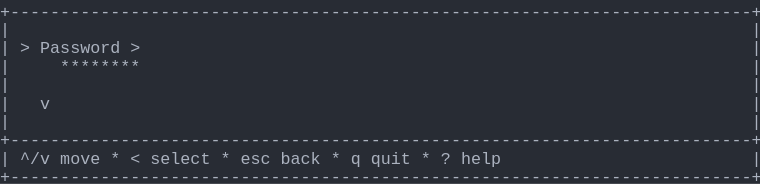
t = 0.00 s
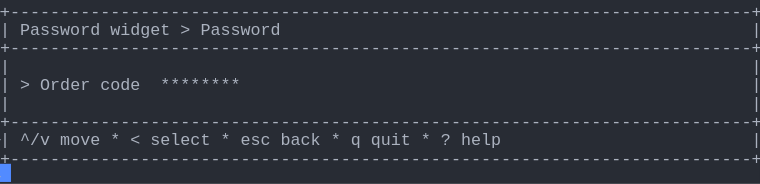
t = 1.58 s
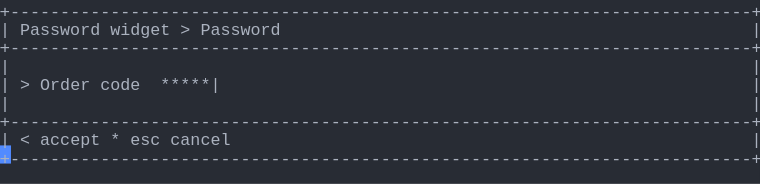
t = 3.41 s
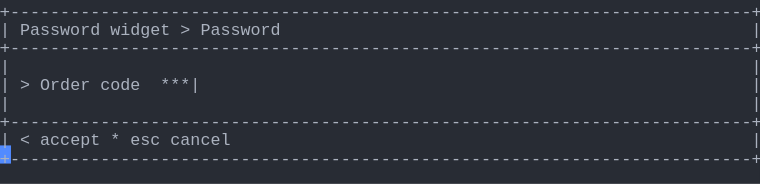
t = 5.03 s
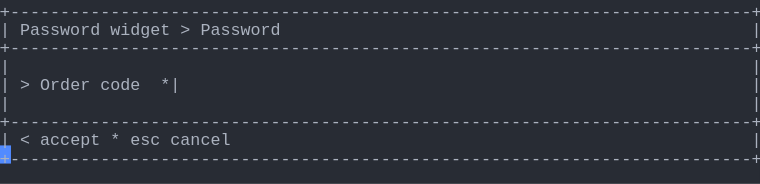
t = 6.66 s
t = 8.28 s: frame unchanged from t = 6.66 s, image omitted

The animated SVG that drew these frames (rendered in a browser with its animation timeline set to each time). Animation: 1 CSS @keyframes rule; frames cover the first 8.28 s, repeats indefinitely.

<svg xmlns="http://www.w3.org/2000/svg" xmlns:xlink="http://www.w3.org/1999/xlink" width="760" height="183.70000000000002"><rect width="760" height="183.70000000000002" rx="0" ry="0" class="a"></rect><svg height="183.70000000000002" viewBox="0 0 76 18.37" width="760" xmlns="http://www.w3.org/2000/svg" xmlns:xlink="http://www.w3.org/1999/xlink"><style>.a{fill:rgb(40,44,52)}.b{font-family:Consolas,"Courier New",Courier,"Liberation Mono",monospace}.c{fill:rgb(171,178,191);white-space:pre}.d{fill:transparent}.e{fill:rgb(82,139,255)}.g{animation-duration:14.688s;animation-iteration-count:infinite;animation-name:f;animation-timing-function:steps(1,end)}@keyframes f{0%{transform:translateX(-0px)}0%{transform:translateX(-76px)}9.4%{transform:translateX(-152px)}14.9%{transform:translateX(-228px)}20.4%{transform:translateX(-304px)}26%{transform:translateX(-380px)}31.5%{transform:translateX(-456px)}37%{transform:translateX(-532px)}42.6%{transform:translateX(-608px)}48.1%{transform:translateX(-684px)}53.6%{transform:translateX(-760px)}59.1%{transform:translateX(-836px)}64.7%{transform:translateX(-912px)}70.2%{transform:translateX(-988px)}75.7%{transform:translateX(-1064px)}81.3%{transform:translateX(-1140px)}100%{transform:translateX(-1216px)}}</style><g font-family="Consolas, &quot;Courier New&quot;, Courier, &quot;Liberation Mono&quot;, monospace" font-size="1.67" class="b"><defs><symbol id="1"><text x="0" y="1.67" class="c" textLength="76.152" lengthAdjust="spacingAndGlyphs">+--------------------------------------------------------------------------+</text></symbol><symbol id="2"><text x="0" y="1.67" class="c" textLength="1.002" lengthAdjust="spacingAndGlyphs">|</text><text x="75.14999999999999" y="1.67" class="c" textLength="1.002" lengthAdjust="spacingAndGlyphs">|</text></symbol><symbol id="3"><text x="0" y="1.67" class="c" textLength="1.002" lengthAdjust="spacingAndGlyphs">|</text><text x="2.004" y="1.67" class="c" textLength="3.006" lengthAdjust="spacingAndGlyphs">^/v</text><text x="6.012" y="1.67" class="c" textLength="4.008" lengthAdjust="spacingAndGlyphs">move</text><text x="11.021999999999998" y="1.67" class="c" textLength="1.002" lengthAdjust="spacingAndGlyphs">*</text><text x="13.026" y="1.67" class="c" textLength="1.002" lengthAdjust="spacingAndGlyphs">&lt;</text><text x="15.029999999999998" y="1.67" class="c" textLength="6.012" lengthAdjust="spacingAndGlyphs">select</text><text x="22.043999999999997" y="1.67" class="c" textLength="1.002" lengthAdjust="spacingAndGlyphs">*</text><text x="24.048" y="1.67" class="c" textLength="3.006" lengthAdjust="spacingAndGlyphs">esc</text><text x="28.055999999999997" y="1.67" class="c" textLength="4.008" lengthAdjust="spacingAndGlyphs">back</text><text x="33.065999999999995" y="1.67" class="c" textLength="1.002" lengthAdjust="spacingAndGlyphs">*</text><text x="35.06999999999999" y="1.67" class="c" textLength="1.002" lengthAdjust="spacingAndGlyphs">q</text><text x="37.074" y="1.67" class="c" textLength="4.008" lengthAdjust="spacingAndGlyphs">quit</text><text x="42.083999999999996" y="1.67" class="c" textLength="1.002" lengthAdjust="spacingAndGlyphs">*</text><text x="44.087999999999994" y="1.67" class="c" textLength="1.002" lengthAdjust="spacingAndGlyphs">?</text><text x="46.09199999999999" y="1.67" class="c" textLength="4.008" lengthAdjust="spacingAndGlyphs">help</text><text x="75.14999999999999" y="1.67" class="c" textLength="1.002" lengthAdjust="spacingAndGlyphs">|</text></symbol><symbol id="4"><text x="0" y="1.67" class="c" textLength="1.002" lengthAdjust="spacingAndGlyphs">|</text><text x="2.004" y="1.67" class="c" textLength="8.016" lengthAdjust="spacingAndGlyphs">Password</text><text x="11.021999999999998" y="1.67" class="c" textLength="6.012" lengthAdjust="spacingAndGlyphs">widget</text><text x="18.035999999999998" y="1.67" class="c" textLength="1.002" lengthAdjust="spacingAndGlyphs">&gt;</text><text x="20.04" y="1.67" class="c" textLength="8.016" lengthAdjust="spacingAndGlyphs">Password</text><text x="75.14999999999999" y="1.67" class="c" textLength="1.002" lengthAdjust="spacingAndGlyphs">|</text></symbol><symbol id="5"><text x="0" y="1.67" class="c" textLength="1.002" lengthAdjust="spacingAndGlyphs">|</text><text x="2.004" y="1.67" class="c" textLength="1.002" lengthAdjust="spacingAndGlyphs">&gt;</text><text x="4.008" y="1.67" class="c" textLength="5.01" lengthAdjust="spacingAndGlyphs">Order</text><text x="10.02" y="1.67" class="c" textLength="4.008" lengthAdjust="spacingAndGlyphs">code</text><text x="16.032" y="1.67" class="c" textLength="7.014" lengthAdjust="spacingAndGlyphs">******|</text><text x="75.14999999999999" y="1.67" class="c" textLength="1.002" lengthAdjust="spacingAndGlyphs">|</text></symbol><symbol id="6"><text x="0" y="1.67" class="c" textLength="1.002" lengthAdjust="spacingAndGlyphs">|</text><text x="2.004" y="1.67" class="c" textLength="1.002" lengthAdjust="spacingAndGlyphs">&lt;</text><text x="4.008" y="1.67" class="c" textLength="6.012" lengthAdjust="spacingAndGlyphs">accept</text><text x="11.021999999999998" y="1.67" class="c" textLength="1.002" lengthAdjust="spacingAndGlyphs">*</text><text x="13.026" y="1.67" class="c" textLength="3.006" lengthAdjust="spacingAndGlyphs">esc</text><text x="17.034" y="1.67" class="c" textLength="6.012" lengthAdjust="spacingAndGlyphs">cancel</text><text x="75.14999999999999" y="1.67" class="c" textLength="1.002" lengthAdjust="spacingAndGlyphs">|</text></symbol><symbol id="7"><text x="0" y="1.67" class="c" textLength="1.002" lengthAdjust="spacingAndGlyphs">|</text><text x="2.004" y="1.67" class="c" textLength="1.002" lengthAdjust="spacingAndGlyphs">&gt;</text><text x="4.008" y="1.67" class="c" textLength="5.01" lengthAdjust="spacingAndGlyphs">Order</text><text x="10.02" y="1.67" class="c" textLength="4.008" lengthAdjust="spacingAndGlyphs">code</text><text x="16.032" y="1.67" class="c" textLength="6.012" lengthAdjust="spacingAndGlyphs">*****|</text><text x="75.14999999999999" y="1.67" class="c" textLength="1.002" lengthAdjust="spacingAndGlyphs">|</text></symbol><symbol id="8"><text x="0" y="1.67" class="c" textLength="1.002" lengthAdjust="spacingAndGlyphs">|</text><text x="2.004" y="1.67" class="c" textLength="1.002" lengthAdjust="spacingAndGlyphs">&gt;</text><text x="4.008" y="1.67" class="c" textLength="5.01" lengthAdjust="spacingAndGlyphs">Order</text><text x="10.02" y="1.67" class="c" textLength="4.008" lengthAdjust="spacingAndGlyphs">code</text><text x="16.032" y="1.67" class="c" textLength="5.01" lengthAdjust="spacingAndGlyphs">****|</text><text x="75.14999999999999" y="1.67" class="c" textLength="1.002" lengthAdjust="spacingAndGlyphs">|</text></symbol><symbol id="9"><text x="0" y="1.67" class="c" textLength="1.002" lengthAdjust="spacingAndGlyphs">|</text><text x="2.004" y="1.67" class="c" textLength="1.002" lengthAdjust="spacingAndGlyphs">&gt;</text><text x="4.008" y="1.67" class="c" textLength="5.01" lengthAdjust="spacingAndGlyphs">Order</text><text x="10.02" y="1.67" class="c" textLength="4.008" lengthAdjust="spacingAndGlyphs">code</text><text x="16.032" y="1.67" class="c" textLength="4.008" lengthAdjust="spacingAndGlyphs">***|</text><text x="75.14999999999999" y="1.67" class="c" textLength="1.002" lengthAdjust="spacingAndGlyphs">|</text></symbol><symbol id="10"><text x="0" y="1.67" class="c" textLength="1.002" lengthAdjust="spacingAndGlyphs">|</text><text x="2.004" y="1.67" class="c" textLength="1.002" lengthAdjust="spacingAndGlyphs">&gt;</text><text x="4.008" y="1.67" class="c" textLength="5.01" lengthAdjust="spacingAndGlyphs">Order</text><text x="10.02" y="1.67" class="c" textLength="4.008" lengthAdjust="spacingAndGlyphs">code</text><text x="16.032" y="1.67" class="c" textLength="3.006" lengthAdjust="spacingAndGlyphs">**|</text><text x="75.14999999999999" y="1.67" class="c" textLength="1.002" lengthAdjust="spacingAndGlyphs">|</text></symbol><symbol id="11"><text x="0" y="1.67" class="c" textLength="1.002" lengthAdjust="spacingAndGlyphs">|</text><text x="2.004" y="1.67" class="c" textLength="1.002" lengthAdjust="spacingAndGlyphs">&gt;</text><text x="4.008" y="1.67" class="c" textLength="5.01" lengthAdjust="spacingAndGlyphs">Order</text><text x="10.02" y="1.67" class="c" textLength="4.008" lengthAdjust="spacingAndGlyphs">code</text><text x="16.032" y="1.67" class="c" textLength="2.004" lengthAdjust="spacingAndGlyphs">*|</text><text x="75.14999999999999" y="1.67" class="c" textLength="1.002" lengthAdjust="spacingAndGlyphs">|</text></symbol><symbol id="a"><rect height="10" width="76" x="0" y="0" class="d"></rect></symbol><symbol id="b"><rect height="1.837" width="1.1022" class="e"></rect></symbol></defs><rect height="18.37" width="76" class="a"></rect><g class="g"><svg x="0" y="0" width="1292"><svg x="0"><use xlink:href="#a"></use><use xlink:href="#b" x="-0.0040000000000000036" y="0"></use></svg><svg x="76"><use xlink:href="#a"></use><use xlink:href="#b" x="75.996" y="16.358"></use><use xlink:href="#1" y="0"></use><use xlink:href="#2" y="1.837"></use><text x="0" y="5.343999999999999" class="c" textLength="1.002" lengthAdjust="spacingAndGlyphs">|</text><text x="2.004" y="5.343999999999999" class="c" textLength="1.002" lengthAdjust="spacingAndGlyphs">&gt;</text><text x="4.008" y="5.343999999999999" class="c" textLength="8.016" lengthAdjust="spacingAndGlyphs">Password</text><text x="13.026" y="5.343999999999999" class="c" textLength="1.002" lengthAdjust="spacingAndGlyphs">&gt;</text><text x="75.14999999999999" y="5.343999999999999" class="c" textLength="1.002" lengthAdjust="spacingAndGlyphs">|</text><text x="0" y="7.181" class="c" textLength="1.002" lengthAdjust="spacingAndGlyphs">|</text><text x="6.012" y="7.181" class="c" textLength="8.016" lengthAdjust="spacingAndGlyphs">********</text><text x="75.14999999999999" y="7.181" class="c" textLength="1.002" lengthAdjust="spacingAndGlyphs">|</text><use xlink:href="#2" y="7.348"></use><text x="0" y="10.855" class="c" textLength="1.002" lengthAdjust="spacingAndGlyphs">|</text><text x="4.008" y="10.855" class="c" textLength="1.002" lengthAdjust="spacingAndGlyphs">v</text><text x="75.14999999999999" y="10.855" class="c" textLength="1.002" lengthAdjust="spacingAndGlyphs">|</text><use xlink:href="#2" y="11.022"></use><use xlink:href="#1" y="12.859"></use><use xlink:href="#3" y="14.696"></use><use xlink:href="#1" y="16.533"></use></svg><svg x="152"><use xlink:href="#a"></use><use xlink:href="#b" x="75.996" y="14.520999999999999"></use><use xlink:href="#1" y="0"></use><use xlink:href="#4" y="1.837"></use><use xlink:href="#1" y="3.674"></use><use xlink:href="#2" y="5.511"></use><text x="0" y="9.018" class="c" textLength="1.002" lengthAdjust="spacingAndGlyphs">|</text><text x="2.004" y="9.018" class="c" textLength="1.002" lengthAdjust="spacingAndGlyphs">&gt;</text><text x="4.008" y="9.018" class="c" textLength="5.01" lengthAdjust="spacingAndGlyphs">Order</text><text x="10.02" y="9.018" class="c" textLength="4.008" lengthAdjust="spacingAndGlyphs">code</text><text x="16.032" y="9.018" class="c" textLength="8.016" lengthAdjust="spacingAndGlyphs">********</text><text x="75.14999999999999" y="9.018" class="c" textLength="1.002" lengthAdjust="spacingAndGlyphs">|</text><use xlink:href="#2" y="9.185"></use><use xlink:href="#1" y="11.022"></use><use xlink:href="#3" y="12.859"></use><use xlink:href="#1" y="14.696"></use></svg><svg x="228"><use xlink:href="#a"></use><use xlink:href="#b" x="75.996" y="14.520999999999999"></use><use xlink:href="#1" y="0"></use><use xlink:href="#4" y="1.837"></use><use xlink:href="#1" y="3.674"></use><use xlink:href="#2" y="5.511"></use><use xlink:href="#5" y="7.348"></use><use xlink:href="#2" y="9.185"></use><use xlink:href="#1" y="11.022"></use><use xlink:href="#6" y="12.859"></use><use xlink:href="#1" y="14.696"></use></svg><svg x="304"><use xlink:href="#a"></use><use xlink:href="#b" x="75.996" y="14.520999999999999"></use><use xlink:href="#1" y="0"></use><use xlink:href="#4" y="1.837"></use><use xlink:href="#1" y="3.674"></use><use xlink:href="#2" y="5.511"></use><use xlink:href="#7" y="7.348"></use><use xlink:href="#2" y="9.185"></use><use xlink:href="#1" y="11.022"></use><use xlink:href="#6" y="12.859"></use><use xlink:href="#1" y="14.696"></use></svg><svg x="380"><use xlink:href="#a"></use><use xlink:href="#b" x="75.996" y="14.520999999999999"></use><use xlink:href="#1" y="0"></use><use xlink:href="#4" y="1.837"></use><use xlink:href="#1" y="3.674"></use><use xlink:href="#2" y="5.511"></use><use xlink:href="#8" y="7.348"></use><use xlink:href="#2" y="9.185"></use><use xlink:href="#1" y="11.022"></use><use xlink:href="#6" y="12.859"></use><use xlink:href="#1" y="14.696"></use></svg><svg x="456"><use xlink:href="#a"></use><use xlink:href="#b" x="75.996" y="14.520999999999999"></use><use xlink:href="#1" y="0"></use><use xlink:href="#4" y="1.837"></use><use xlink:href="#1" y="3.674"></use><use xlink:href="#2" y="5.511"></use><use xlink:href="#9" y="7.348"></use><use xlink:href="#2" y="9.185"></use><use xlink:href="#1" y="11.022"></use><use xlink:href="#6" y="12.859"></use><use xlink:href="#1" y="14.696"></use></svg><svg x="532"><use xlink:href="#a"></use><use xlink:href="#b" x="75.996" y="14.520999999999999"></use><use xlink:href="#1" y="0"></use><use xlink:href="#4" y="1.837"></use><use xlink:href="#1" y="3.674"></use><use xlink:href="#2" y="5.511"></use><use xlink:href="#10" y="7.348"></use><use xlink:href="#2" y="9.185"></use><use xlink:href="#1" y="11.022"></use><use xlink:href="#6" y="12.859"></use><use xlink:href="#1" y="14.696"></use></svg><svg x="608"><use xlink:href="#a"></use><use xlink:href="#b" x="75.996" y="14.520999999999999"></use><use xlink:href="#1" y="0"></use><use xlink:href="#4" y="1.837"></use><use xlink:href="#1" y="3.674"></use><use xlink:href="#2" y="5.511"></use><use xlink:href="#11" y="7.348"></use><use xlink:href="#2" y="9.185"></use><use xlink:href="#1" y="11.022"></use><use xlink:href="#6" y="12.859"></use><use xlink:href="#1" y="14.696"></use></svg><svg x="684"><use xlink:href="#a"></use><use xlink:href="#b" x="75.996" y="14.520999999999999"></use><use xlink:href="#1" y="0"></use><use xlink:href="#4" y="1.837"></use><use xlink:href="#1" y="3.674"></use><use xlink:href="#2" y="5.511"></use><text x="0" y="9.018" class="c" textLength="1.002" lengthAdjust="spacingAndGlyphs">|</text><text x="2.004" y="9.018" class="c" textLength="1.002" lengthAdjust="spacingAndGlyphs">&gt;</text><text x="4.008" y="9.018" class="c" textLength="5.01" lengthAdjust="spacingAndGlyphs">Order</text><text x="10.02" y="9.018" class="c" textLength="4.008" lengthAdjust="spacingAndGlyphs">code</text><text x="16.032" y="9.018" class="c" textLength="1.002" lengthAdjust="spacingAndGlyphs">|</text><text x="75.14999999999999" y="9.018" class="c" textLength="1.002" lengthAdjust="spacingAndGlyphs">|</text><use xlink:href="#2" y="9.185"></use><use xlink:href="#1" y="11.022"></use><use xlink:href="#6" y="12.859"></use><use xlink:href="#1" y="14.696"></use></svg><svg x="760"><use xlink:href="#a"></use><use xlink:href="#b" x="75.996" y="14.520999999999999"></use><use xlink:href="#1" y="0"></use><use xlink:href="#4" y="1.837"></use><use xlink:href="#1" y="3.674"></use><use xlink:href="#2" y="5.511"></use><use xlink:href="#11" y="7.348"></use><use xlink:href="#2" y="9.185"></use><use xlink:href="#1" y="11.022"></use><use xlink:href="#6" y="12.859"></use><use xlink:href="#1" y="14.696"></use></svg><svg x="836"><use xlink:href="#a"></use><use xlink:href="#b" x="75.996" y="14.520999999999999"></use><use xlink:href="#1" y="0"></use><use xlink:href="#4" y="1.837"></use><use xlink:href="#1" y="3.674"></use><use xlink:href="#2" y="5.511"></use><use xlink:href="#10" y="7.348"></use><use xlink:href="#2" y="9.185"></use><use xlink:href="#1" y="11.022"></use><use xlink:href="#6" y="12.859"></use><use xlink:href="#1" y="14.696"></use></svg><svg x="912"><use xlink:href="#a"></use><use xlink:href="#b" x="75.996" y="14.520999999999999"></use><use xlink:href="#1" y="0"></use><use xlink:href="#4" y="1.837"></use><use xlink:href="#1" y="3.674"></use><use xlink:href="#2" y="5.511"></use><use xlink:href="#9" y="7.348"></use><use xlink:href="#2" y="9.185"></use><use xlink:href="#1" y="11.022"></use><use xlink:href="#6" y="12.859"></use><use xlink:href="#1" y="14.696"></use></svg><svg x="988"><use xlink:href="#a"></use><use xlink:href="#b" x="75.996" y="14.520999999999999"></use><use xlink:href="#1" y="0"></use><use xlink:href="#4" y="1.837"></use><use xlink:href="#1" y="3.674"></use><use xlink:href="#2" y="5.511"></use><use xlink:href="#8" y="7.348"></use><use xlink:href="#2" y="9.185"></use><use xlink:href="#1" y="11.022"></use><use xlink:href="#6" y="12.859"></use><use xlink:href="#1" y="14.696"></use></svg><svg x="1064"><use xlink:href="#a"></use><use xlink:href="#b" x="75.996" y="14.520999999999999"></use><use xlink:href="#1" y="0"></use><use xlink:href="#4" y="1.837"></use><use xlink:href="#1" y="3.674"></use><use xlink:href="#2" y="5.511"></use><use xlink:href="#7" y="7.348"></use><use xlink:href="#2" y="9.185"></use><use xlink:href="#1" y="11.022"></use><use xlink:href="#6" y="12.859"></use><use xlink:href="#1" y="14.696"></use></svg><svg x="1140"><use xlink:href="#a"></use><use xlink:href="#b" x="75.996" y="14.520999999999999"></use><use xlink:href="#1" y="0"></use><use xlink:href="#4" y="1.837"></use><use xlink:href="#1" y="3.674"></use><use xlink:href="#2" y="5.511"></use><use xlink:href="#5" y="7.348"></use><use xlink:href="#2" y="9.185"></use><use xlink:href="#1" y="11.022"></use><use xlink:href="#6" y="12.859"></use><use xlink:href="#1" y="14.696"></use></svg><svg x="1216"><use xlink:href="#a"></use><use xlink:href="#b" x="0.996" y="16.358"></use><use xlink:href="#1" y="0"></use><use xlink:href="#4" y="1.837"></use><use xlink:href="#1" y="3.674"></use><use xlink:href="#2" y="5.511"></use><use xlink:href="#5" y="7.348"></use><use xlink:href="#2" y="9.185"></use><use xlink:href="#1" y="11.022"></use><use xlink:href="#6" y="12.859"></use><use xlink:href="#1" y="14.696"></use></svg></svg></g></g></svg></svg>
